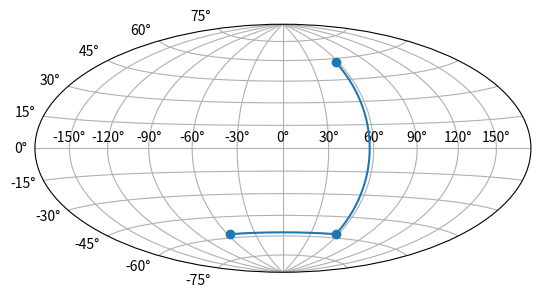

Python code for this plot:
'''
From https://matplotlib.org/stable/gallery/misc/custom_projection.html
'''


import matplotlib
from matplotlib.axes import Axes
from matplotlib.patches import Circle, Rectangle, Polygon
from matplotlib.path import Path
from matplotlib.ticker import NullLocator, Formatter, FixedLocator
from matplotlib.transforms import Affine2D, BboxTransformTo, Transform
from matplotlib.projections import register_projection
import matplotlib.spines as mspines
import matplotlib.axis as maxis
import numpy as np

rcParams = matplotlib.rcParams

# This example projection class is rather long, but it is designed to
# illustrate many features, not all of which will be used every time.
# It is also common to factor out a lot of these methods into common
# code used by a number of projections with similar characteristics
# (see geo.py).


class GeoAxes(Axes):
    """
    An abstract base class for geographic projections
    """
    class ThetaFormatter(Formatter):
        """
        Used to format the theta tick labels.  Converts the native
        unit of radians into degrees and adds a degree symbol.
        """
        def __init__(self, round_to=1.0):
            self._round_to = round_to

        def __call__(self, x, pos=None):
            degrees = round(np.rad2deg(x) / self._round_to) * self._round_to
            return f"{degrees:0.0f}\N{DEGREE SIGN}"

    RESOLUTION = 75

    def _init_axis(self):
        self.xaxis = maxis.XAxis(self)
        self.yaxis = maxis.YAxis(self)
        # Do not register xaxis or yaxis with spines -- as done in
        # Axes._init_axis() -- until GeoAxes.xaxis.clear() works.
        # self.spines['geo'].register_axis(self.yaxis)
        self._update_transScale()

    def cla(self):
        super().cla()

        self.set_longitude_grid(30)
        self.set_latitude_grid(15)
        #self.set_longitude_grid_ends(75)
        self.xaxis.set_minor_locator(NullLocator())
        self.yaxis.set_minor_locator(NullLocator())
        self.xaxis.set_ticks_position('none')
        self.yaxis.set_ticks_position('none')
        self.yaxis.set_tick_params(label1On=True)
        # Why do we need to turn on yaxis tick labels, but
        # xaxis tick labels are already on?

        self.grid(rcParams['axes.grid'])

        Axes.set_xlim(self, -np.pi, np.pi)
        Axes.set_ylim(self, -np.pi / 2.0, np.pi / 2.0)

    def _set_lim_and_transforms(self):
        # A (possibly non-linear) projection on the (already scaled) data

        # There are three important coordinate spaces going on here:
        #
        # 1. Data space: The space of the data itself
        #
        # 2. Axes space: The unit rectangle (0, 0) to (1, 1)
        #    covering the entire plot area.
        #
        # 3. Display space: The coordinates of the resulting image,
        #    often in pixels or dpi/inch.

        # This function makes heavy use of the Transform classes in
        # ``lib/matplotlib/transforms.py.`` For more information, see
        # the inline documentation there.

        # The goal of the first two transformations is to get from the
        # data space (in this case longitude and latitude) to axes
        # space.  It is separated into a non-affine and affine part so
        # that the non-affine part does not have to be recomputed when
        # a simple affine change to the figure has been made (such as
        # resizing the window or changing the dpi).

        # 1) The core transformation from data space into
        # rectilinear space defined in the HammerTransform class.
        self.transProjection = self._get_core_transform(self.RESOLUTION)

        # 2) The above has an output range that is not in the unit
        # rectangle, so scale and translate it so it fits correctly
        # within the axes.  The peculiar calculations of xscale and
        # yscale are specific to a Aitoff-Hammer projection, so don't
        # worry about them too much.
        self.transAffine = self._get_affine_transform()

        # 3) This is the transformation from axes space to display
        # space.
        self.transAxes = BboxTransformTo(self.bbox)

        # Now put these 3 transforms together -- from data all the way
        # to display coordinates.  Using the '+' operator, these
        # transforms will be applied "in order".  The transforms are
        # automatically simplified, if possible, by the underlying
        # transformation framework.
        self.transData = \
            self.transProjection + \
            self.transAffine + \
            self.transAxes

        # The main data transformation is set up.  Now deal with
        # gridlines and tick labels.

        # Longitude gridlines and ticklabels.  The input to these
        # transforms are in display space in x and axes space in y.
        # Therefore, the input values will be in range (-xmin, 0),
        # (xmax, 1).  The goal of these transforms is to go from that
        # space to display space.  The tick labels will be offset 4
        # pixels from the equator.
        self._xaxis_pretransform = \
            Affine2D() \
            .scale(1.0, self._longitude_cap * 2.0) \
            .translate(0.0, -self._longitude_cap)
        self._xaxis_transform = \
            self._xaxis_pretransform + \
            self.transData
        self._xaxis_text1_transform = \
            Affine2D().scale(1.0, 0.0) + \
            self.transData + \
            Affine2D().translate(0.0, 4.0)
        self._xaxis_text2_transform = \
            Affine2D().scale(1.0, 0.0) + \
            self.transData + \
            Affine2D().translate(0.0, -4.0)

        # Now set up the transforms for the latitude ticks.  The input to
        # these transforms are in axes space in x and display space in
        # y.  Therefore, the input values will be in range (0, -ymin),
        # (1, ymax).  The goal of these transforms is to go from that
        # space to display space.  The tick labels will be offset 4
        # pixels from the edge of the axes ellipse.
        yaxis_stretch = Affine2D().scale(np.pi*2, 1).translate(-np.pi, 0)
        yaxis_space = Affine2D().scale(1.0, 1.1)
        self._yaxis_transform = \
            yaxis_stretch + \
            self.transData
        yaxis_text_base = \
            yaxis_stretch + \
            self.transProjection + \
            (yaxis_space +
             self.transAffine +
             self.transAxes)
        self._yaxis_text1_transform = \
            yaxis_text_base + \
            Affine2D().translate(-8.0, 0.0)
        self._yaxis_text2_transform = \
            yaxis_text_base + \
            Affine2D().translate(8.0, 0.0)

    def _get_affine_transform(self):
        transform = self._get_core_transform(1)
        xscale, _ = transform.transform((np.pi, 0))
        _, yscale = transform.transform((0, np.pi/2))
        return Affine2D() \
            .scale(0.5 / xscale, 0.5 / yscale) \
            .translate(0.5, 0.5)

    def get_xaxis_transform(self, which='grid'):
        """
        Override this method to provide a transformation for the
        x-axis tick labels.

        Returns a tuple of the form (transform, valign, halign)
        """
        if which not in ['tick1', 'tick2', 'grid']:
            raise ValueError(
                "'which' must be one of 'tick1', 'tick2', or 'grid'")
        return self._xaxis_transform

    def get_xaxis_text1_transform(self, pad):
        return self._xaxis_text1_transform, 'bottom', 'center'

    def get_xaxis_text2_transform(self, pad):
        """
        Override this method to provide a transformation for the
        secondary x-axis tick labels.

        Returns a tuple of the form (transform, valign, halign)
        """
        return self._xaxis_text2_transform, 'top', 'center'

    def get_yaxis_transform(self, which='grid'):
        """
        Override this method to provide a transformation for the
        y-axis grid and ticks.
        """
        if which not in ['tick1', 'tick2', 'grid']:
            raise ValueError(
                "'which' must be one of 'tick1', 'tick2', or 'grid'")
        return self._yaxis_transform

    def get_yaxis_text1_transform(self, pad):
        """
        Override this method to provide a transformation for the
        y-axis tick labels.

        Returns a tuple of the form (transform, valign, halign)
        """
        return self._yaxis_text1_transform, 'center', 'right'

    def get_yaxis_text2_transform(self, pad):
        """
        Override this method to provide a transformation for the
        secondary y-axis tick labels.

        Returns a tuple of the form (transform, valign, halign)
        """
        return self._yaxis_text2_transform, 'center', 'left'

    def _gen_axes_patch(self):
        """
        Override this method to define the shape that is used for the
        background of the plot.  It should be a subclass of Patch.

        In this case, it is a Circle (that may be warped by the axes
        transform into an ellipse).  Any data and gridlines will be
        clipped to this shape.
        """
        return Circle((0.5, 0.5), 0.5)

    def _gen_axes_spines(self):
        return {'geo': mspines.Spine.circular_spine(self, (0.5, 0.5), 0.5)}

    def set_yscale(self, *args, **kwargs):
        if args[0] != 'linear':
            raise NotImplementedError

    # Prevent the user from applying scales to one or both of the
    # axes.  In this particular case, scaling the axes wouldn't make
    # sense, so we don't allow it.
    set_xscale = set_yscale

    # Prevent the user from changing the axes limits.  In our case, we
    # want to display the whole sphere all the time, so we override
    # set_xlim and set_ylim to ignore any input.  This also applies to
    # interactive panning and zooming in the GUI interfaces.
    def set_xlim(self, *args, **kwargs):
        raise TypeError("Changing axes limits of a geographic projection is "
                        "not supported.  Please consider using Cartopy.")

    set_ylim = set_xlim

    def format_coord(self, lon, lat):
        """
        Override this method to change how the values are displayed in
        the status bar.

        In this case, we want them to be displayed in degrees N/S/E/W.
        """
        lon, lat = np.rad2deg([lon, lat])
        if lat >= 0.0:
            ns = 'N'
        else:
            ns = 'S'
        if lon >= 0.0:
            ew = 'E'
        else:
            ew = 'W'
        return ('%f\N{DEGREE SIGN}%s, %f\N{DEGREE SIGN}%s'
                % (abs(lat), ns, abs(lon), ew))

    def set_longitude_grid(self, degrees):
        """
        Set the number of degrees between each longitude grid.

        This is an example method that is specific to this projection
        class -- it provides a more convenient interface to set the
        ticking than set_xticks would.
        """
        # Skip -180 and 180, which are the fixed limits.
        grid = np.arange(-180 + degrees, 180, degrees)
        self.xaxis.set_major_locator(FixedLocator(np.deg2rad(grid)))
        self.xaxis.set_major_formatter(self.ThetaFormatter(degrees))

    def set_latitude_grid(self, degrees):
        """
        Set the number of degrees between each longitude grid.

        This is an example method that is specific to this projection
        class -- it provides a more convenient interface than
        set_yticks would.
        """
        # Skip -90 and 90, which are the fixed limits.
        grid = np.arange(-90 + degrees, 90, degrees)
        self.yaxis.set_major_locator(FixedLocator(np.deg2rad(grid)))
        self.yaxis.set_major_formatter(self.ThetaFormatter(degrees))

    def set_longitude_grid_ends(self, degrees):
        """
        Set the latitude(s) at which to stop drawing the longitude grids.

        Often, in geographic projections, you wouldn't want to draw
        longitude gridlines near the poles.  This allows the user to
        specify the degree at which to stop drawing longitude grids.

        This is an example method that is specific to this projection
        class -- it provides an interface to something that has no
        analogy in the base Axes class.
        """
        self._longitude_cap = np.deg2rad(degrees)
        self._xaxis_pretransform \
            .clear() \
            .scale(1.0, self._longitude_cap * 2.0) \
            .translate(0.0, -self._longitude_cap)

    def get_data_ratio(self):
        """
        Return the aspect ratio of the data itself.

        This method should be overridden by any Axes that have a
        fixed data ratio.
        """
        return 1.0

    # Interactive panning and zooming is not supported with this projection,
    # so we override all of the following methods to disable it.
    def can_zoom(self):
        """
        Return whether this axes supports the zoom box button functionality.

        This axes object does not support interactive zoom box.
        """
        return False

    def can_pan(self):
        """
        Return whether this axes supports the pan/zoom button functionality.

        This axes object does not support interactive pan/zoom.
        """
        return False

    def start_pan(self, x, y, button):
        pass

    def end_pan(self):
        pass

    def drag_pan(self, button, key, x, y):
        pass


class HammerAxes(GeoAxes):
    """
    A custom class for the Aitoff-Hammer projection, an equal-area map
    projection.

    https://en.wikipedia.org/wiki/Hammer_projection
    """

    # The projection must specify a name. This will be used by the
    # user to select the projection,
    # i.e. ``subplot(projection='custom_hammer')``.
    name = 'custom_hammer'

    class HammerTransform(Transform):
        """The base Hammer transform."""
        input_dims = output_dims = 2

        def __init__(self, resolution):
            """
            Create a new Hammer transform.  Resolution is the number of steps
            to interpolate between each input line segment to approximate its
            path in curved Hammer space.
            """
            Transform.__init__(self)
            self._resolution = resolution

        def transform_non_affine(self, ll):
            longitude, latitude = ll.T

            # Pre-compute some values
            half_long = longitude / 2
            cos_latitude = np.cos(latitude)
            sqrt2 = np.sqrt(2)

            alpha = np.sqrt(1 + cos_latitude * np.cos(half_long))
            x = (2 * sqrt2) * (cos_latitude * np.sin(half_long)) / alpha
            y = (sqrt2 * np.sin(latitude)) / alpha
            return np.column_stack([x, y])

        def transform_path_non_affine(self, path):
            # vertices = path.vertices
            ipath = path.interpolated(self._resolution)
            return Path(self.transform(ipath.vertices), ipath.codes)

        def inverted(self):
            return HammerAxes.InvertedHammerTransform(self._resolution)

    class InvertedHammerTransform(Transform):
        input_dims = output_dims = 2

        def __init__(self, resolution):
            Transform.__init__(self)
            self._resolution = resolution

        def transform_non_affine(self, xy):
            x, y = xy.T
            z = np.sqrt(1 - (x / 4) ** 2 - (y / 2) ** 2)
            longitude = 2 * np.arctan((z * x) / (2 * (2 * z ** 2 - 1)))
            latitude = np.arcsin(y*z)
            return np.column_stack([longitude, latitude])

        def inverted(self):
            return HammerAxes.HammerTransform(self._resolution)

    def __init__(self, *args, **kwargs):
        self._longitude_cap = np.pi / 2.0
        super().__init__(*args, **kwargs)
        self.set_aspect(0.5, adjustable='box', anchor='C')
        self.cla()

    def _get_core_transform(self, resolution):
        return self.HammerTransform(resolution)


# Now register the projection with Matplotlib so the user can select it.
register_projection(HammerAxes)


from matplotlib.projections.geo import HammerAxes
import matplotlib.projections as mprojections
from matplotlib.axes import Axes
from matplotlib.patches import Wedge
import matplotlib.spines as mspines
class LowerHammerAxes(HammerAxes):
    name = 'lower_hammer'
    def cla(self):
        HammerAxes.cla(self)
        Axes.set_xlim(self, -np.pi, np.pi)
        Axes.set_ylim(self, -np.pi / 2.0, 0)

    def _gen_axes_patch(self):
        return Wedge((0.5, 0.5), 0.5, 180, 360)

    def _gen_axes_spines(self):
        path = Wedge((0, 0), 1.0, 180, 360).get_path()
        spine = mspines.Spine(self, 'circle', path)
        spine.set_patch_circle((0.5, 0.5), 0.5)
        return {'wedge':spine}

mprojections.register_projection(LowerHammerAxes)



if __name__ == '__main__':
    import matplotlib.pyplot as plt

    fig, ax = plt.subplots(subplot_kw={'projection': 'custom_hammer'})
    ax.plot([-1, 1, 1], [-1, -1, 1], "o-")
    ax.grid()

    plt.show()
